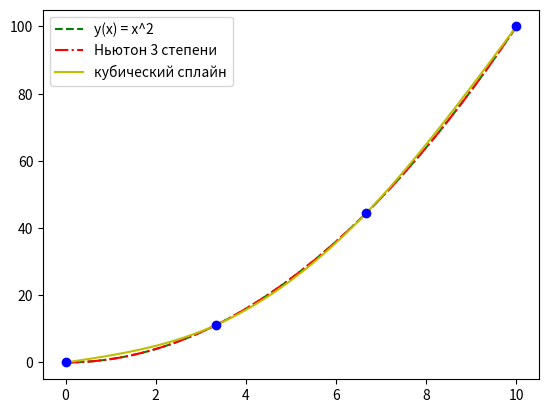

Generate this figure with matplotlib:
from numpy import linspace

# исходные данные
N = 4
X = linspace(0, 10, N)
Y = X ** 2

# интерполяция полиномом Ньютона
def newton(X, Y, n, x):
    def fill_high_order_diffs(diffs, X, n):
        for order in range(1, n):
            for i in range(n - order):
                xx = tuple(X[i:i + 2 + order])
                diffs[xx] = (diffs[xx[:-1]] - diffs[xx[1:]]) / (xx[0] - xx[-1])

    def make_y(X, Y, diffs, n, x):
        y, x_prod = Y[X[0]], x - X[0]
        for i in range(n):
            xx = tuple(X[:i + 2])
            y += x_prod * diffs[xx]
            x_prod *= x - X[i + 1]
        return y

    Y = dict(zip(X, Y))
    X = sorted(X, key=lambda xi: abs(x - xi))
    X = sorted(X[:n + 1])

    diffs = dict()
    for i in range(n):
        diffs[tuple(X[i:i + 2])] = (Y[X[i]] - Y[X[i + 1]]) / (X[i] - X[i + 1])

    fill_high_order_diffs(diffs, X, n)
    return make_y(X, Y, diffs, n, x)

# кубический сплайн
def calc_qubic_spline_data(X, Y):
    n = len(X)
    A = Y[:-1]

    ksi, eta = [0, 0], [0, 0]
    for i in range(2, n): # прямой проход
        hi, him1 = X[i] - X[i - 1], X[i - 1] - X[i - 2]
        fi = 3 * ((Y[i] - Y[i - 1]) / hi - (Y[i - 1] - Y[i - 2]) / him1)
        ksi.append(- hi / (him1 * ksi[i - 1] + 2 * (him1 + hi)))
        eta.append((fi - him1 * eta[i - 1]) / (him1 * ksi[i - 1] + 2 * (him1 + hi)))

    C = [0] * (n - 1)
    C[n - 2] = eta[-1]
    for i in range(n - 2, 0, -1): # обратный проход
        C[i - 1] = ksi[i] * C[i] + eta[i]

    B, D = [], []
    for i in range(1, n - 1):
        hi = X[i] - X[i - 1]
        B.append((Y[i] - Y[i - 1]) / hi - hi / 3 * (C[i] + 2 * C[i - 1]))
        D.append((C[i] - C[i - 1]) / 3 / hi)
    B.append((Y[-1] - Y[-2]) / (X[-1] - X[-2]) - (X[-1] - X[-2]) / 3 * 2 * C[-1])
    D.append(- C[n - 2] / 3 / (X[-1] - X[-2]))

    return A, B, C, D

# использование коэф.-тов интерполяции для нахождения
# интерполированного значения табличной функции
def apply_interp_data(X, data, x):
    i = max([0] + list(filter(lambda i: X[i] < x, range(len(X)))))
    y, h = 0, x - X[i]
    for k, row in enumerate(data):
        y += row[i] * h ** k
    return y

x1, x2 = 0.5, 5.5           # точки интерполирования
y1, y2 = x1 ** 2, x2 ** 2   # актуальные значения

# коэффициенты интерполяции
data = calc_qubic_spline_data(X, Y)

# интерполированные значения
y1_i = apply_interp_data(X, data, x1)
y2_i = apply_interp_data(X, data, x2)

print("  x  |   y   |  y интерп.  ")
print("=====|=======|=============")
print(f" {x1} | {y1:5.2f} | {y1_i:7.2f}")
print(f" {x2} | {y2:5.2f} | {y2_i:7.2f}")

# вывод графика интерполированной функции
from matplotlib import pyplot as plt

X_ext = linspace(min(X), max(X), 100)
Y_ext = X_ext ** 2
Y_newton = [newton(X, Y, 3, x) for x in X_ext]
Y_interp = [apply_interp_data(X, data, x) for x in X_ext]

plt.plot(X_ext, Y_ext, 'g--', label="y(x) = x^2")
plt.plot(X_ext, Y_newton, 'r-.', label="Ньютон 3 степени")
plt.plot(X_ext, Y_interp, 'y-', label="кубический сплайн")

plt.plot(X, Y, 'bo')
plt.legend()
plt.show()
